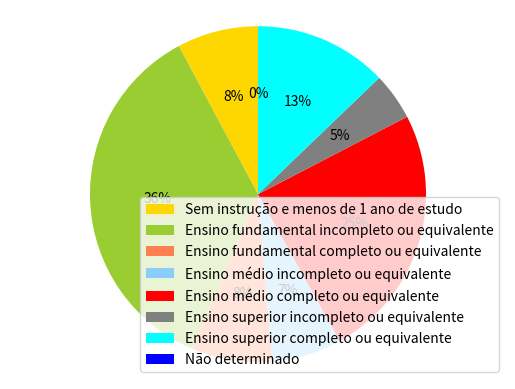

Write Python code to recreate this figure.
# -*- coding: utf-8 -*-
"""
Created on Thu Jun  3 20:13:16 2021

[redacted]
"""

import matplotlib.pyplot as plt;
#1 Lista de Rotulos, que são labels
labels='Sem instrução e menos de 1 ano de estudo','Ensino fundamental incompleto ou equivalente','Ensino fundamental completo ou equivalente','Ensino médio incompleto ou equivalente','Ensino médio completo ou equivalente','Ensino superior incompleto ou equivalente','Ensino superior completo ou equivalente','Não determinado';
#Um arrey com as sizes(tamanhos)
sizes=[15394,70634,15258,13267,48376,8973,25286,0];
#Um Array de Cores
colors=['gold','yellowgreen','coral','lightskyblue','red','grey','cyan','blue'];
'''
pegara(patchs)a lista de setores dos gráficos, (texts) a lista de
textos que serão usados como labels e (autotexts) os valores de 
cada setor, e serão modificados por pie
O metodo pie, que pegara as variaveis e utilizara de parametros
automaticamente pegara os valores e transforamara em porcentagem, sem
ponto flutuante(%1.0f%%), e que o angulo indicado sera de de 90 graus no sentido anti-horario(startangle=90)'''
patches, texts,autotexts = plt.pie(sizes, colors=colors, autopct='%1.0f%%', startangle=90);
#Metodo legend transformara as informações em legendas
plt.legend(patches, labels, loc="lower right")
plt.axis('equal');
plt.show();